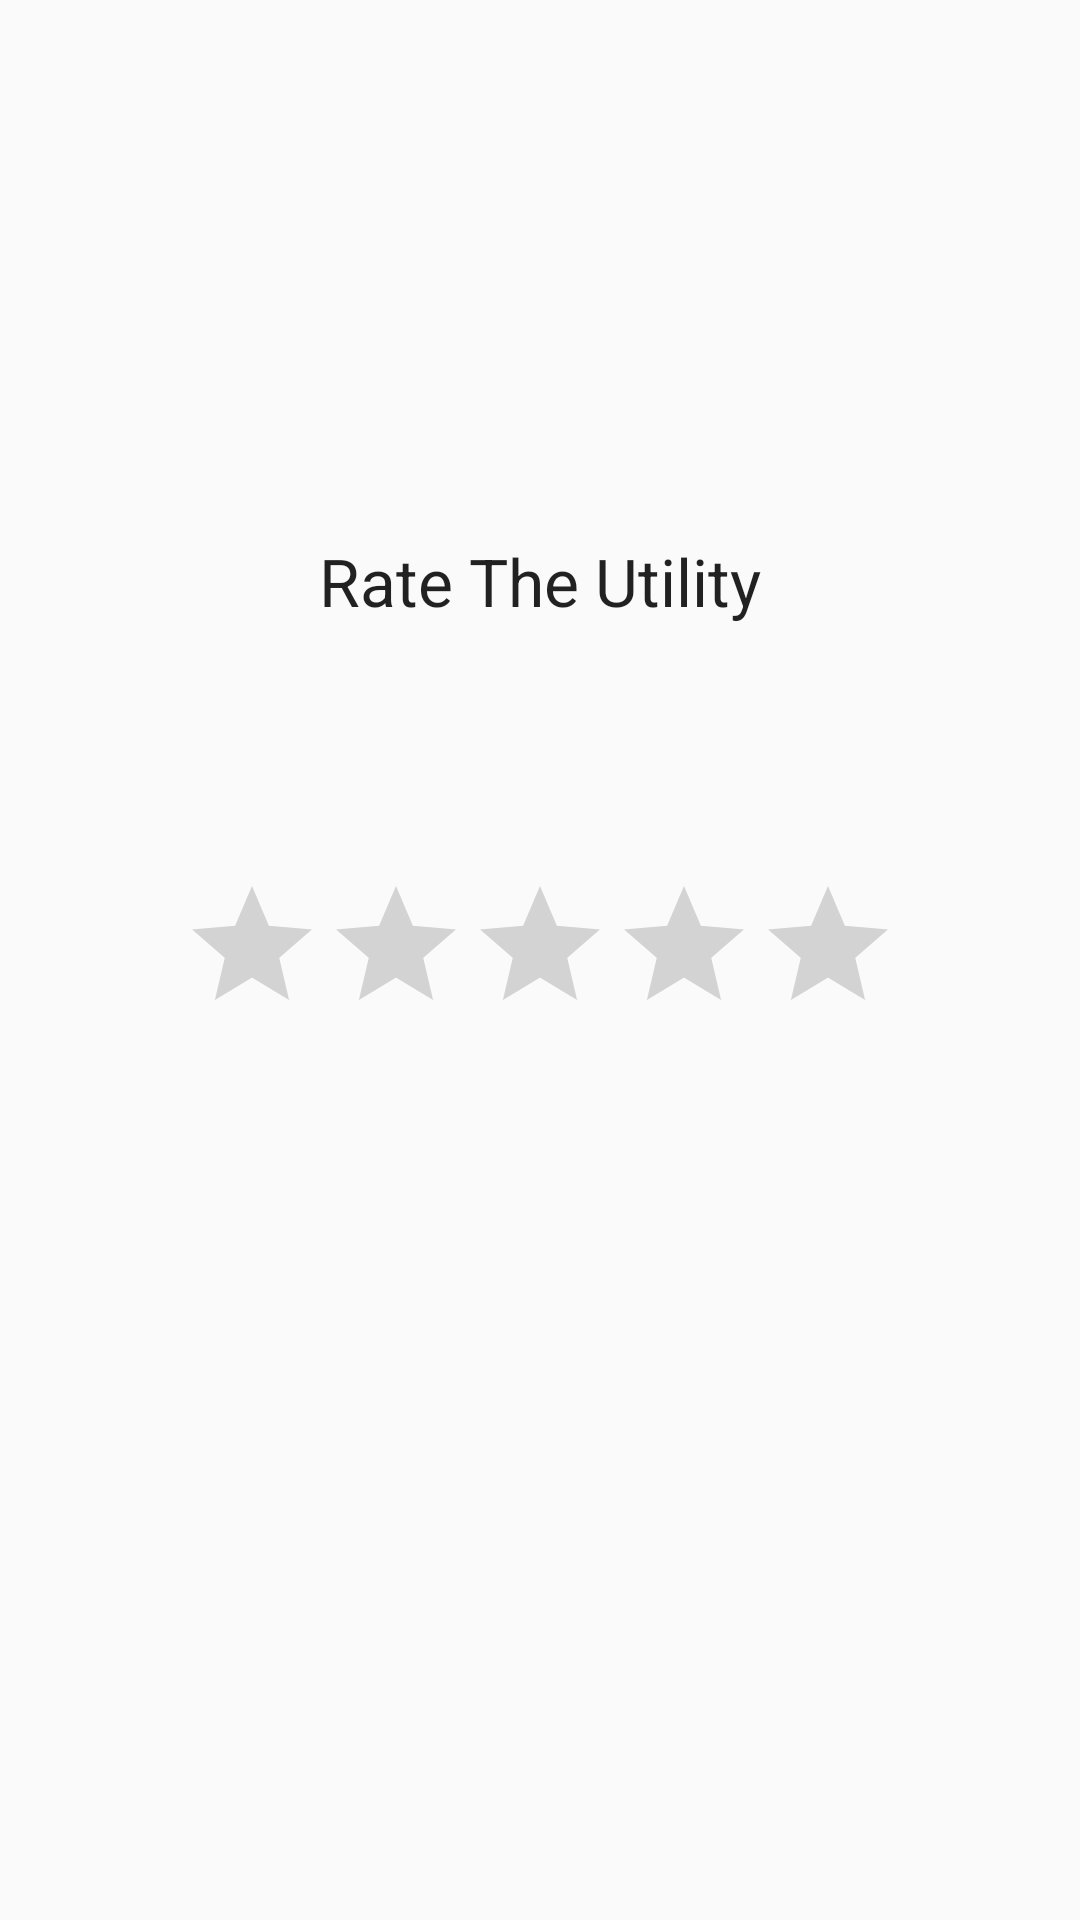

Here is an Android app screen rendered from its layout file. Give the layout XML and the strings, colors and styles it references.
<!-- AndroidManifest.xml: application theme AppTheme -->
<!-- res/layout/activity_rate_utility2.xml -->
<RelativeLayout xmlns:android="http://schemas.android.com/apk/res/android"
    xmlns:tools="http://schemas.android.com/tools" android:layout_width="match_parent"
    android:layout_height="match_parent" android:paddingLeft="@dimen/activity_horizontal_margin"
    android:paddingRight="@dimen/activity_horizontal_margin"
    android:paddingTop="@dimen/activity_vertical_margin"
    android:paddingBottom="@dimen/activity_vertical_margin"
    tools:context="com.vishnu.aditya.sanitationreview.RateUtility">

    <RatingBar
        android:layout_width="wrap_content"
        android:layout_height="wrap_content"
        android:id="@+id/ratingBar"
        android:layout_centerVertical="true"
        android:layout_centerHorizontal="true" />

    <TextView
        android:layout_width="wrap_content"
        android:layout_height="wrap_content"
        android:textAppearance="?android:attr/textAppearanceLarge"
        android:text="@string/rate"
        android:id="@+id/textView"
        android:layout_above="@+id/ratingBar"
        android:layout_centerHorizontal="true"
        android:layout_marginBottom="83dp" />
</RelativeLayout>
<!-- resources referenced by this layout -->
<resources>
  <string name="rate">Rate The Utility</string>
  <style name="AppTheme" parent="Theme.AppCompat.Light.DarkActionBar">
          
      </style>
</resources>
